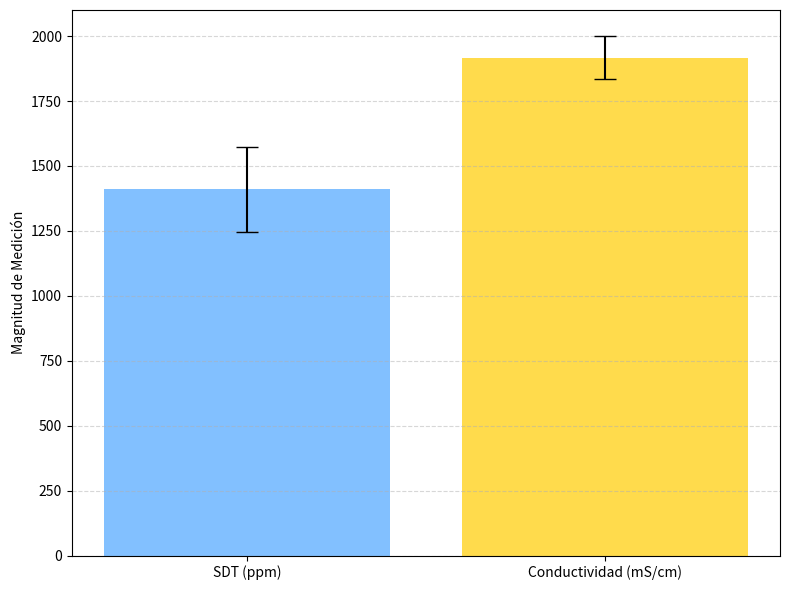

Reproduce this figure in Python.
import matplotlib.pyplot as plt
import numpy as np

# Datos
parametros = ['SDT (ppm)', 'Conductividad (mS/cm)']
valores = [1410, 1916.97]
errores = [163.97, 83.72]

x_pos = np.arange(len(parametros))

fig, ax = plt.subplots(figsize=(8, 6))
bars = ax.bar(x_pos, valores, yerr=errores, align='center', alpha=0.7, color=['#4da6ff', '#ffcc00'], capsize=8)

ax.set_ylabel('Magnitud de Medición')
ax.set_xticks(x_pos)
ax.set_xticklabels(parametros)
ax.yaxis.grid(True, linestyle='--', alpha=0.5)

plt.tight_layout()
plt.show()
